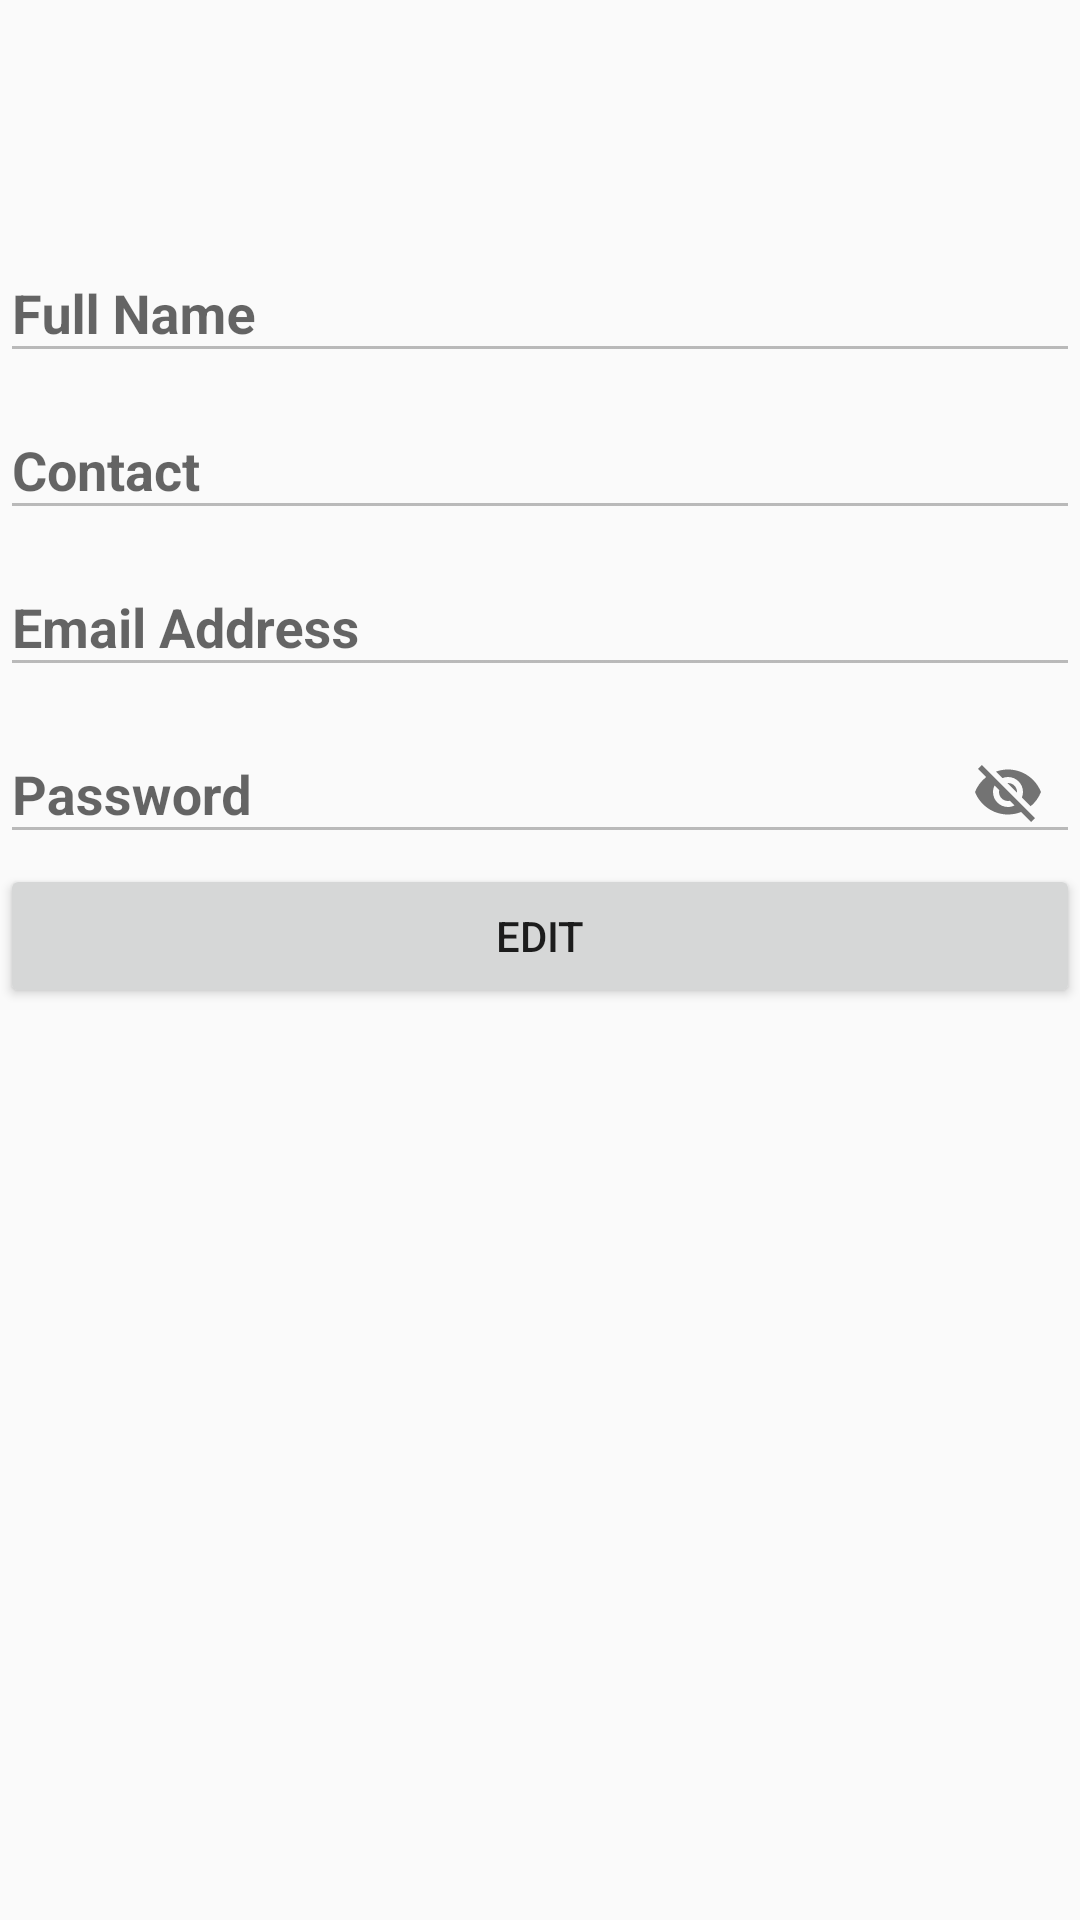

Android layout source for this screen:
<!-- AndroidManifest.xml: application theme Theme.C_food_app -->
<!-- res/layout/activity_my_account.xml -->
<?xml version="1.0" encoding="utf-8"?>
<androidx.constraintlayout.widget.ConstraintLayout
    xmlns:android="http://schemas.android.com/apk/res/android"
    xmlns:tools="http://schemas.android.com/tools"
    xmlns:app="http://schemas.android.com/apk/res-auto"
    android:layout_width="match_parent"
    android:layout_height="match_parent"
    tools:context=".My_Account">
<LinearLayout
    android:layout_width="match_parent"
    android:layout_height="wrap_content"
    android:orientation="vertical"
    tools:ignore="MissingConstraints">
    <ImageView
        android:id="@+id/imageView2"
        android:layout_width="match_parent"
        android:layout_height="72dp"
        app:srcCompat="@drawable/user_icon" />
    <com.google.android.material.textfield.TextInputLayout
        android:layout_width="match_parent"
        android:layout_height="wrap_content"
        android:enabled="false"
        android:hint="Full Name">
        <com.google.android.material.textfield.MaterialAutoCompleteTextView
            android:layout_width="match_parent"
            android:layout_height="wrap_content"
            android:textStyle="bold"
            android:id="@+id/fname"/>
    </com.google.android.material.textfield.TextInputLayout>
    <com.google.android.material.textfield.TextInputLayout
        android:layout_width="match_parent"
        android:layout_height="wrap_content"
        android:enabled="false"
        android:hint="Contact">
        <com.google.android.material.textfield.MaterialAutoCompleteTextView
            android:layout_width="match_parent"
            android:textStyle="bold"
            android:layout_height="wrap_content"
            android:id="@+id/contact"/>
    </com.google.android.material.textfield.TextInputLayout>
    <com.google.android.material.textfield.TextInputLayout
        android:layout_width="match_parent"
        android:layout_height="wrap_content"
        android:enabled="false"
        android:hint="Email Address">
        <com.google.android.material.textfield.MaterialAutoCompleteTextView
            android:layout_width="match_parent"
            android:layout_height="wrap_content"
            android:textStyle="bold"
            android:id="@+id/emailadd"/>
    </com.google.android.material.textfield.TextInputLayout>
    <com.google.android.material.textfield.TextInputLayout
        android:layout_width="match_parent"
        android:layout_height="wrap_content"
        app:passwordToggleEnabled="true"
        android:enabled="false"
        android:hint="Password">
        <com.google.android.material.textfield.MaterialAutoCompleteTextView
            android:layout_width="match_parent"
            android:layout_height="wrap_content"
            android:textStyle="bold"
            android:id="@+id/password_r"/>
    </com.google.android.material.textfield.TextInputLayout>
    <Button
        android:id="@+id/editbtb"
        android:layout_width="match_parent"
        android:layout_height="wrap_content"
        android:layout_gravity="center"
        android:text="Edit" />
</LinearLayout>
  </androidx.constraintlayout.widget.ConstraintLayout>
<!-- resources referenced by this layout -->
<resources>
  <style name="Theme.C_food_app" parent="Theme.AppCompat.Light.DarkActionBar">
          
          <item name="colorPrimary">@color/teal_700</item>
          <item name="colorPrimaryVariant">@color/teal_700</item>
          <item name="colorOnPrimary">@color/white</item>
          
          <item name="colorSecondary">@color/teal_200</item>
          <item name="colorSecondaryVariant">@color/teal_700</item>
          <item name="colorOnSecondary">@color/white</item>
  
          
          <item name="android:statusBarColor" tools:targetApi="l">?attr/colorPrimaryVariant</item>
  
          
      </style>
  <color name="teal_700">#FF018786</color>
  <color name="white">#FFFFFFFF</color>
  <color name="teal_200">#FF03DAC5</color>
</resources>
